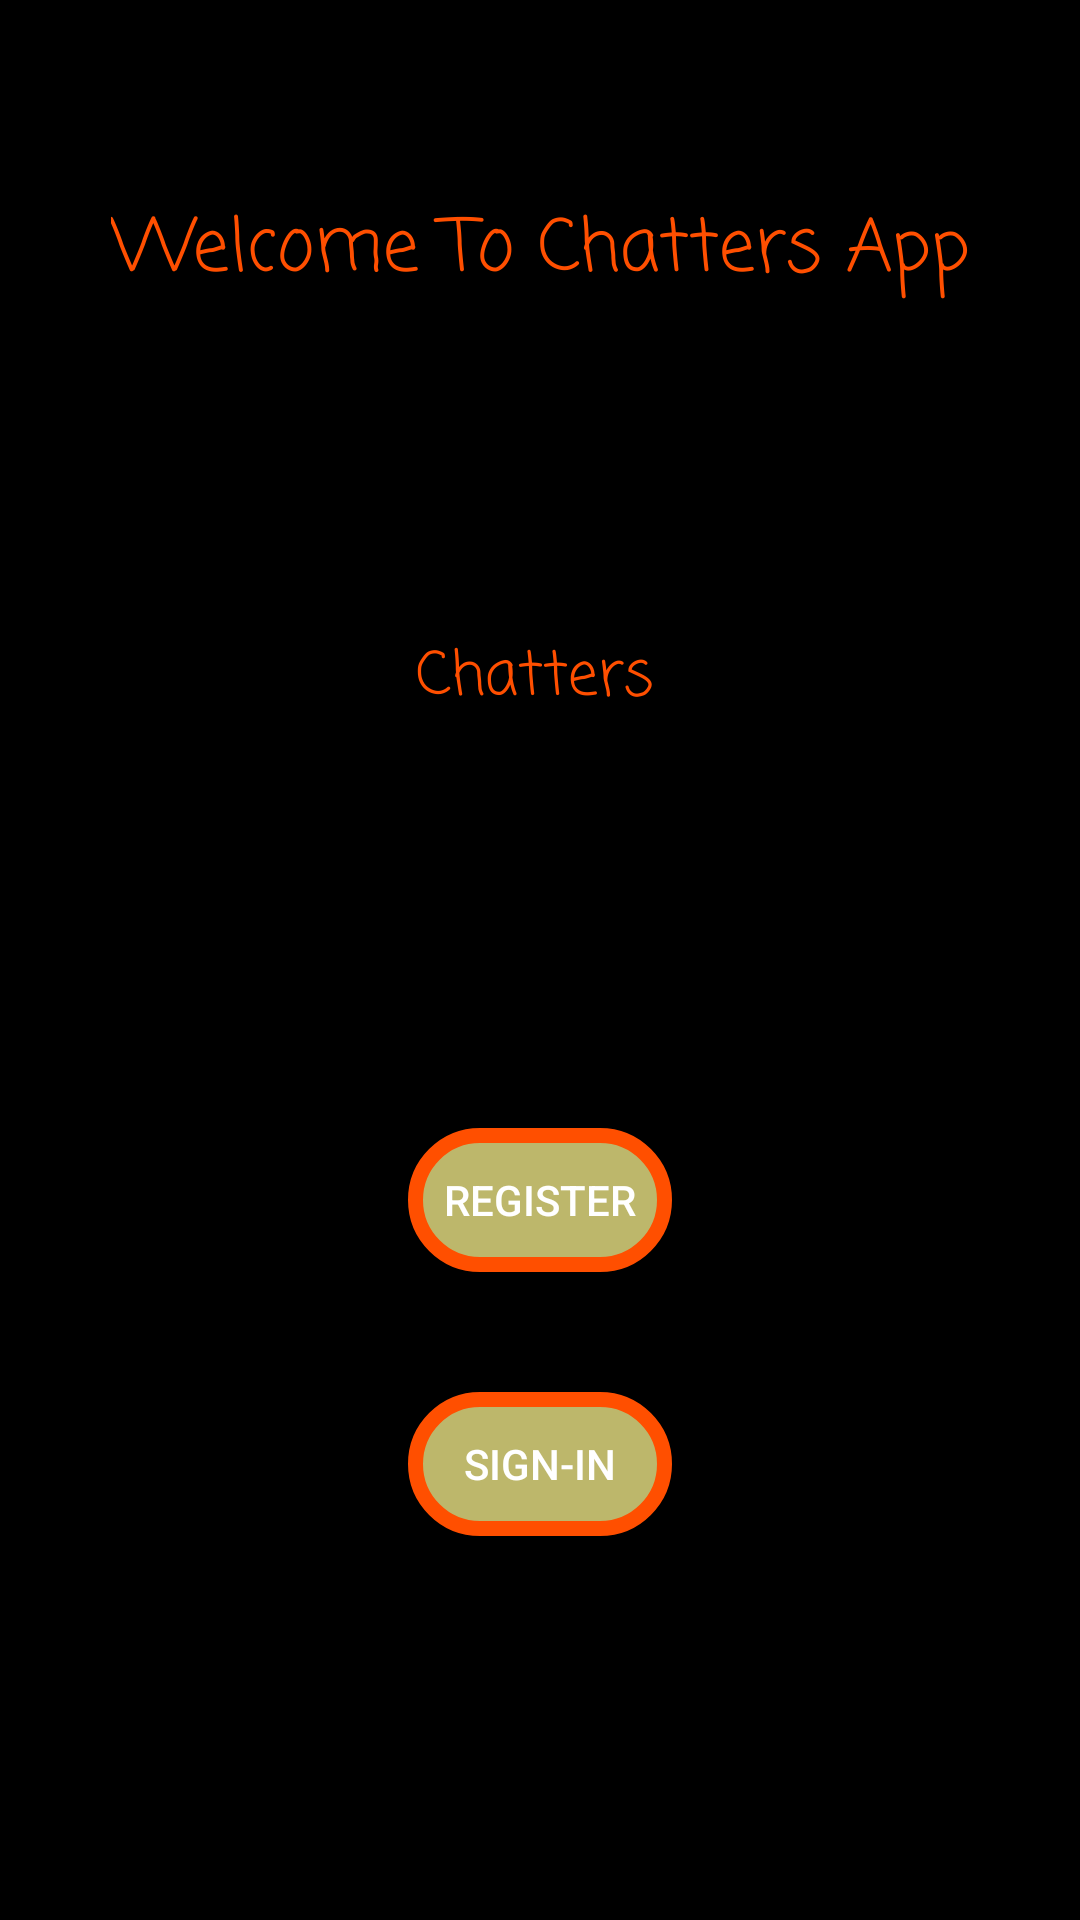

Write the Android layout XML for this screen, with the resource values it uses.
<!-- AndroidManifest.xml: application theme AppTheme -->
<!-- res/layout/activity_start.xml -->
<?xml version="1.0" encoding="utf-8"?>
<android.support.constraint.ConstraintLayout xmlns:android="http://schemas.android.com/apk/res/android"
    xmlns:app="http://schemas.android.com/apk/res-auto"
    xmlns:tools="http://schemas.android.com/tools"
    android:id="@+id/background"
    android:background="@color/black"
    android:layout_width="match_parent"
    android:layout_height="match_parent"
    tools:context=".Ui.Activities.StartActivity">

    <TextView
        android:id="@+id/welcome"
        android:layout_width="wrap_content"
        android:layout_height="wrap_content"
        android:layout_marginEnd="8dp"
        android:layout_marginStart="8dp"
        android:layout_marginTop="8dp"
        android:fontFamily="casual"
        android:gravity="center"
        android:text="@string/welcome_to_chatters_app"
        android:textColor="@color/orange"
        android:textSize="24sp"
        app:layout_constraintBottom_toBottomOf="parent"
        app:layout_constraintEnd_toEndOf="parent"
        app:layout_constraintLeft_toLeftOf="parent"
        app:layout_constraintStart_toStartOf="parent"
        app:layout_constraintTop_toTopOf="parent"
        app:layout_constraintVertical_bias="0.096" />

    <ImageView
        android:id="@+id/imageView"
        android:layout_width="257dp"
        android:layout_height="226dp"
        android:layout_marginEnd="8dp"
        android:layout_marginStart="8dp"
        android:contentDescription="@string/chatters"
        android:layout_marginTop="12dp"
        app:layout_constraintEnd_toEndOf="parent"
        app:layout_constraintHorizontal_bias="0.607"
        app:layout_constraintStart_toStartOf="parent"
        app:layout_constraintTop_toBottomOf="@+id/welcome"
        app:srcCompat="@drawable/chatters" />

    <Button
        android:id="@+id/start_reg_button"
        android:layout_width="wrap_content"
        android:layout_height="wrap_content"
        android:layout_marginEnd="8dp"
        android:layout_marginStart="8dp"
        android:layout_marginTop="36dp"
        android:background="@drawable/oval_shape_button"
        android:onClick="register"
        android:text="@string/register"
        app:layout_constraintEnd_toEndOf="parent"
        app:layout_constraintStart_toStartOf="parent"
        app:layout_constraintTop_toBottomOf="@+id/imageView" />

    <Button
        android:id="@+id/start_already_reg_button"
        android:layout_width="wrap_content"
        android:layout_height="wrap_content"
        android:layout_marginEnd="8dp"
        android:layout_marginStart="8dp"
        android:layout_marginTop="40dp"
        android:background="@drawable/oval_shape_button"
        android:onClick="login"
        android:text="@string/sign_in"
        app:layout_constraintEnd_toEndOf="parent"
        app:layout_constraintStart_toStartOf="parent"
        app:layout_constraintTop_toBottomOf="@+id/start_reg_button" />

    <TextView
        android:id="@+id/logoText"
        android:layout_width="wrap_content"
        android:layout_height="wrap_content"
        android:layout_marginBottom="8dp"
        android:layout_marginEnd="8dp"
        android:layout_marginStart="8dp"
        android:layout_marginTop="8dp"
        android:fontFamily="casual"
        android:text="@string/double_space_chatters"
        android:textColor="@color/orange"
        android:textSize="20sp"
        app:layout_constraintBottom_toBottomOf="@+id/imageView"
        app:layout_constraintEnd_toEndOf="@+id/imageView"
        app:layout_constraintHorizontal_bias="0.432"
        app:layout_constraintStart_toStartOf="@+id/imageView"
        app:layout_constraintTop_toTopOf="@+id/imageView"
        app:layout_constraintVertical_bias="0.494" />


</android.support.constraint.ConstraintLayout>
<!-- resources referenced by this layout -->
<resources>
  <color name="black">#000000</color>
  <color name="orange">#ff4f00</color>
  <!-- drawable oval_shape_button (drawable) -->
  <?xml version="1.0" encoding="utf-8"?>
  
  <shape xmlns:android="http://schemas.android.com/apk/res/android">
  <solid android:color="@color/khakhi" />
  <corners android:radius="60dp" />
  <stroke
      android:width="5dp"
      android:color="@color/orange" />
  <padding
      android:bottom="10dp"
      android:left="10dp"
      android:right="10dp"
      android:top="10dp" />
  </shape>
  <string name="chatters">Chatters</string>
  <string name="double_space_chatters">Chatters</string>
  <string name="register">Register</string>
  <string name="sign_in">Sign-In</string>
  <string name="welcome_to_chatters_app">Welcome To Chatters App</string>
  <style name="AppTheme" parent="Theme.AppCompat.NoActionBar">
          
          <item name="colorPrimary">@color/colorPrimary</item>
          <item name="colorPrimaryDark">@color/colorPrimaryDark</item>
          <item name="colorAccent">@color/colorAccent</item>
      </style>
  <color name="khakhi">#bdb76b</color>
  <color name="colorPrimary">#009BFC</color>
  <color name="colorPrimaryDark">#003366</color>
  <color name="colorAccent">#FF4081</color>
</resources>
